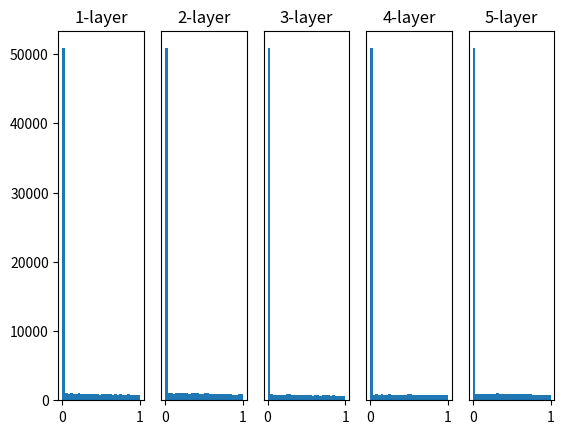

Python code for this plot:
# coding: utf-8
import numpy as np
import matplotlib.pyplot as plt


def sigmoid(x):
    return 1 / (1 + np.exp(-x))


def ReLU(x):
    return np.maximum(0, x)


def tanh(x):
    return np.tanh(x)
    
input_data = np.random.randn(1000, 100)  # 1000個のデータ
node_num = 100  # 各隠れ層のノード（ニューロン）の数
hidden_layer_size = 5  # 隠れ層が5層
activations = {}  # ここにアクティベーションの結果を格納する

x = input_data

for i in range(hidden_layer_size):
    if i != 0:
        x = activations[i-1]

    # 初期値の値をいろいろ変えて実験しよう！
    #w = np.random.randn(node_num, node_num) * 1
    #w = np.random.randn(node_num, node_num) * 0.01
    #w = np.random.randn(node_num, node_num) * np.sqrt(1.0 / node_num)
    w = np.random.randn(node_num, node_num) * np.sqrt(2.0 / node_num)


    a = np.dot(x, w)


    # 活性化関数の種類も変えて実験しよう！
    #z = sigmoid(a)
    z = ReLU(a)
    #z = tanh(a)

    activations[i] = z

# ヒストグラムを描画
for i, a in activations.items():
    plt.subplot(1, len(activations), i+1)
    plt.title(str(i+1) + "-layer")
    if i != 0: plt.yticks([], [])
    # plt.xlim(0.1, 1)
    # plt.ylim(0, 7000)
    plt.hist(a.flatten(), 30, range=(0,1))
plt.show()
